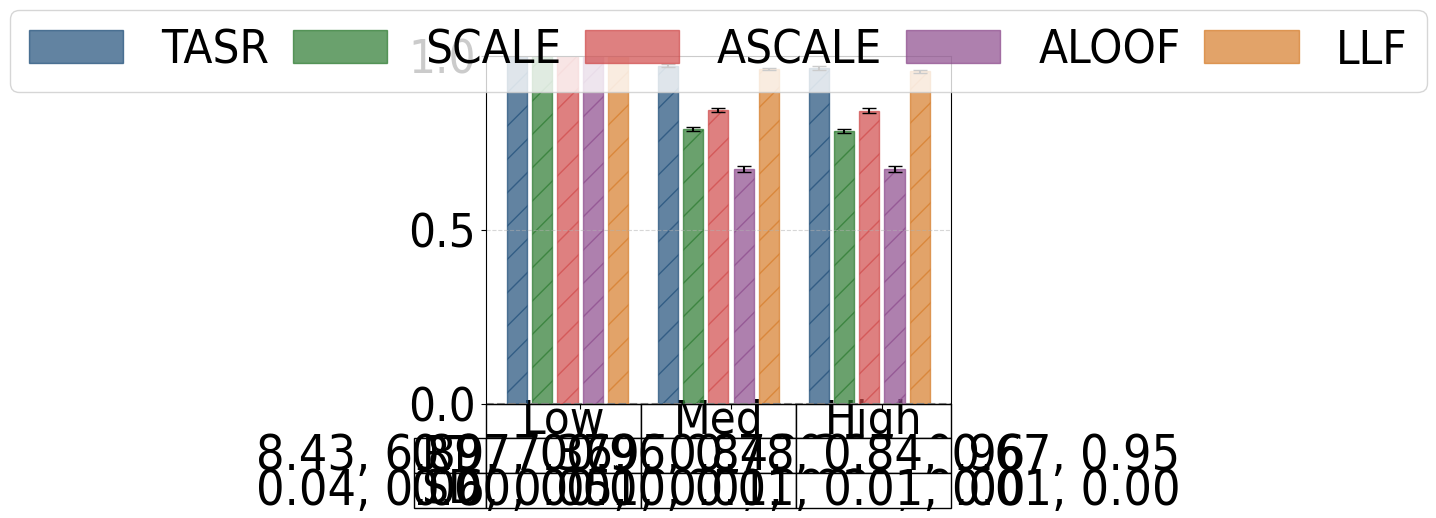

Source code (Python):
#File: plot_mc_results_sf_sr.py
#Purpose: Plots multi-commodity average ratio of serviced demand and standard deviations for 
#the Sioux Falls network under low, medium, and high demand levels. Includes table.

import matplotlib.pyplot as plt
import numpy as np
import matplotlib.patches as mpatches
import math

plt.rcParams['font.family'] = 'Arial'
plt.rcParams['font.stretch'] = 'condensed'

sf_low = {
    "SO_TSTT": [582973501.87, 582973501.87, 582973501.87, 582973501.87, 582973501.87, 582973501.87],
    "serviced_drivers": [964066.05, 114300.00, 787046.57, 841761.83, 674335.31, 954642.12],
    "serviced_drivers_st_devs": [4410.44, 0.00, 6325.40, 5639.30, 7672.26, 3992.85],
    "total_drivers": [993682.67, 993682.67, 993682.67, 993682.67, 993682.67, 993682.67],
    "TSTT": [804159568.66, 582973501.87, 206974287.73, 289604949.41, 143890205.50, 611764754.87],
    "st_devs_t": [41105698.99, 0.00, 11913662.01, 11179858.58, 15164506.52, 21762648.06],
    "runtime": [3.84519, 3.69513, 3.73775, 3.74515, 3.73974, 3.72840],
    "st_devs": [0.31390, 0.06050, 0.09550, 0.16789, 0.09935, 0.06216]
}

sf_high = {
    "SO_TSTT": [4448462379269.08, 4448462379269.08, 4448462379269.08, 4448462379269.08, 4448462379269.08, 4448462379269.08],
    "serviced_drivers": [5748316.43, 5962095.99, 4674886.99, 5020494.05, 4014115.35, 5690532.70],
    "serviced_drivers_st_devs": [28881.05, 0.00, 37073.76, 36711.77, 49964.35, 26719.36],
    "total_drivers": [5962095.99, 5962095.99, 5962095.99, 5962095.99, 5962095.99, 5962095.99],
    "TSTT": [4620420766981.41, 4448462379269.08, 1299570112670.39, 1976767343223.06, 683135547085.84, 4094171053276.15],
    "st_devs_t": [181194288738.82, 0.00, 43616098522.20, 64900328878.31, 39647338924.22, 126199578236.60],
    "runtime": [3.74191, 3.70840, 3.74690, 3.74332, 3.76833, 3.72830],
    "st_devs": [0.08128, 0.07374, 0.07115, 0.14797, 0.24951, 0.06519]
}

sf_med = {
    "SO_TSTT": [139045382901.32, 139045382901.32, 139045382901.32, 139045382901.32, 139045382901.32, 139045382901.32],
    "serviced_drivers": [2894739.78, 2981048.00, 2354680.13, 2518310.55, 2011744.60, 2864907.69],
    "serviced_drivers_st_devs": [12937.87, 0.00, 18392.58, 17896.50, 26661.37, 11404.48],
    "total_drivers": [2981048.00, 2981048.00, 2981048.00, 2981048.00, 2981048.00, 2981048.00],
    "TSTT": [158553580213.06, 139045382901.32, 43370046148.43, 64909179666.17, 24151771801.97, 135033269162.01], 
    "st_devs_t": [6436095886.48, 0.00, 1600876691.41, 2275483952.16, 1715691135.72, 3771775860.88],
    "runtime": [3.79983, 3.70684, 3.73757, 3.72682, 3.73759, 3.75182],
    "st_devs": [0.25186, 0.09174, 0.06320, 0.05987, 0.06829, 0.16431]
}

def calculate_serviced_ratios_with_std(sf_dict):
    denom = sf_dict['serviced_drivers'][1]
    denom_std_dev = sf_dict['serviced_drivers_st_devs'][1]
    
    if denom == 0:
        raise ValueError("Denominator for runtime ratios cannot be zero.")
    
    ratios = [runtime / denom for runtime in sf_dict['serviced_drivers']]
    
    std_devs_propagated = [
        ratio * math.sqrt((std_dev / runtime) ** 2 + (denom_std_dev / denom) ** 2)
        if runtime != 0 else 0
        for runtime, std_dev, ratio in zip(sf_dict['serviced_drivers'], sf_dict['serviced_drivers_st_devs'], ratios)
    ]
    
    return ratios, std_devs_propagated

runtime_sf_low, std_sf_low = calculate_serviced_ratios_with_std(sf_low)
runtime_sf_med, std_sf_med = calculate_serviced_ratios_with_std(sf_med)
runtime_sf_high, std_sf_high = calculate_serviced_ratios_with_std(sf_high)

runtime_sf_low = [value for i, value in enumerate(runtime_sf_low) if i != 1]
runtime_sf_med = [value for i, value in enumerate(runtime_sf_med) if i != 1]
runtime_sf_high = [value for i, value in enumerate(runtime_sf_high) if i != 1]

std_sf_low = [value for i, value in enumerate(std_sf_low) if i != 1]
std_sf_med = [value for i, value in enumerate(std_sf_med) if i != 1]
std_sf_high = [value for i, value in enumerate(std_sf_high) if i != 1]

group_width = 5
group_spacing = 1
x_sf_low = np.arange(group_width)
x_sf_med = np.arange(group_width) + group_width + group_spacing
x_sf_high = np.arange(group_width) + 2 * (group_width + group_spacing)

colors = ['#1F4E79', '#2B7A2F', '#D04A4A', '#8C4B8C', '#D67C29']
bar_labels = ['TASR', 'SCALE', 'ASCALE', 'ALOOF', 'LLF']

fig, ax = plt.subplots(figsize=(6, 6))

bars_low = ax.bar(x_sf_low, runtime_sf_low, width=0.8,  
                  color=colors, edgecolor=colors, hatch='/', alpha=0.7, 
                  yerr=std_sf_low, capsize=5)
bars_med = ax.bar(x_sf_med, runtime_sf_med, width=0.8,
                  color=colors, edgecolor=colors,  hatch='/', alpha=0.7, 
                  yerr=std_sf_med, capsize=5)
bars_high = ax.bar(x_sf_high, runtime_sf_high, width=0.8,
                   color=colors, edgecolor=colors, hatch='/', alpha=0.7, 
                   yerr=std_sf_high, capsize=5)

ax.set_xticks([(group_width / 2), 
               (group_width + group_spacing + group_width / 2), 
               (2 * (group_width + group_spacing) + group_width / 2)])
ax.set_xticklabels([])
ax.tick_params(axis='y', labelsize=34)
ax.set_ylim(0, 1)

legend_handles = [mpatches.Rectangle((0, 0), 1, 1, color=color, alpha=0.7) for color in colors]

combined_handles = legend_handles
combined_labels = bar_labels

columns = ["Low", "Med", "High"]

mean_row = [
    ', '.join([f"{value:.2f}" for value in runtime_sf_low]),
    ', '.join([f"{value:.2f}" for value in runtime_sf_med]),
    ', '.join([f"{value:.2f}" for value in runtime_sf_high])
]

sd_row = [
    ', '.join([f"{value:.2f}" for value in std_sf_low]),
    ', '.join([f"{value:.2f}" for value in std_sf_med]),
    ', '.join([f"{value:.2f}" for value in std_sf_high])
]

rows = ["RT", "SD"]
plt.subplots_adjust(bottom=0.3)

table_data = [mean_row, sd_row]

table = plt.table(cellText=table_data,
                  rowLabels=rows,
                  colLabels=columns,
                  loc='bottom',
                  cellLoc='center')

table.auto_set_font_size(False)
table.set_fontsize(10)
table.scale(1, 1)

for (i, col) in enumerate(table.get_celld()):
    if i == 0 or i == 1 or i == 2:
        table[(0, i)].set_fontsize(34) 

column_widths = [group_width*0.8, group_width*0.8, group_width*0.8] 

cellDict = table.get_celld()
for x in range(1, len(rows)+1):
    cellDict[(x,-1)].set_height(0.1)
    cellDict[(x, -1)].set_fontsize(34) 

for i in range(len(columns)):
    table[(0, i)].set_height(0.1)

for i in range(len(columns)):
    table[(1, i)].set_height(0.1)

for i in range(len(columns)):
    table[(2, i)].set_height(0.1)


for row in range(1, len(rows)+1):
    for col in range(len(columns)):
        cellDict[(row, col)].set_fontsize(36)

plt.grid(axis='y', linestyle='--', alpha=0.5)
ax.axhline(y=0, color='gray', linestyle='--', linewidth=1.5)

ax.legend(
    combined_handles,
    combined_labels,
    loc='upper center',
    bbox_to_anchor=(0.5, 1.2),
    columnspacing=0.5,
    ncol=6,
    fontsize=34
)

plt.tight_layout()
plt.show()
